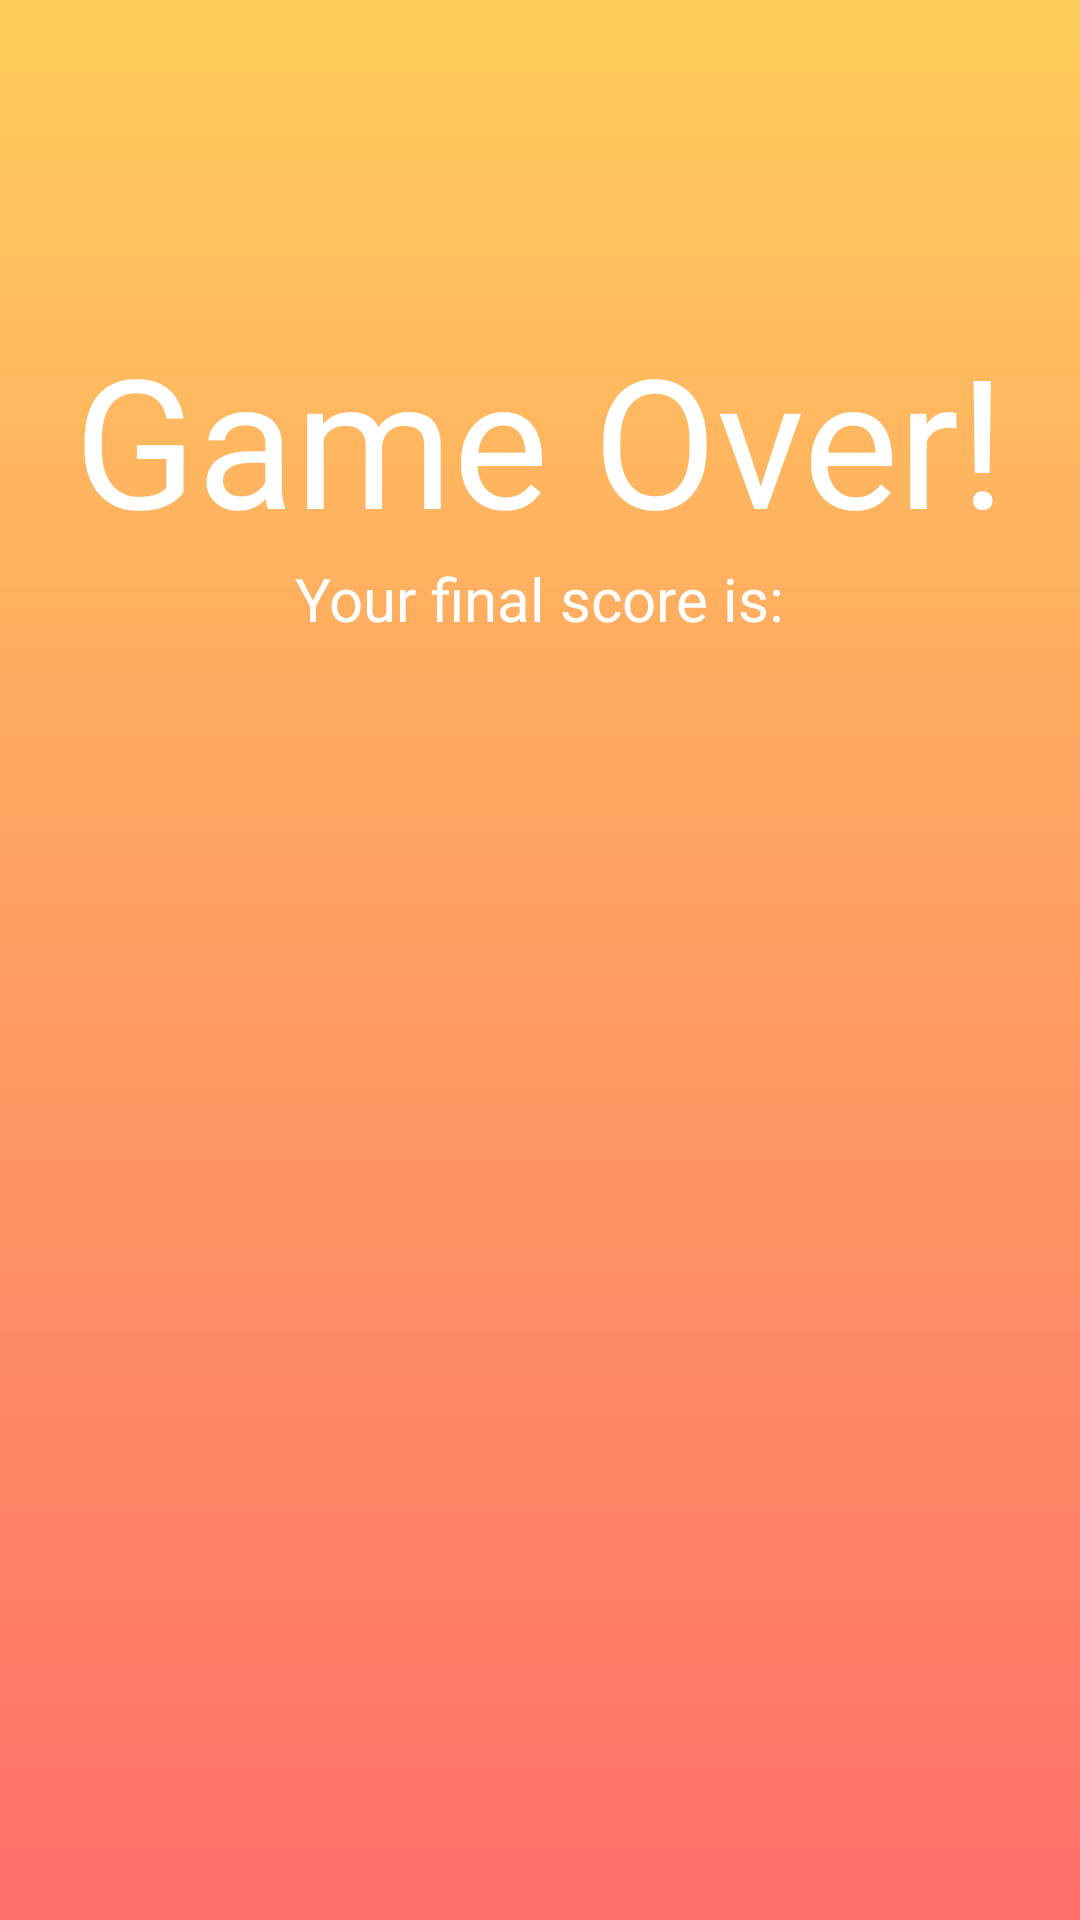

Layout XML and referenced resources for this Android screen:
<!-- AndroidManifest.xml: activity theme android:Theme.Holo.Light.NoActionBar.Fullscreen -->
<!-- res/layout/activity_game_over.xml -->
<?xml version="1.0" encoding="utf-8"?>
<RelativeLayout xmlns:android="http://schemas.android.com/apk/res/android"
    xmlns:tools="http://schemas.android.com/tools"
    android:id="@+id/activity_game_over"
    android:layout_width="match_parent"
    android:layout_height="match_parent"
    android:paddingBottom="@dimen/activity_vertical_margin"
    android:paddingLeft="@dimen/activity_horizontal_margin"
    android:paddingRight="@dimen/activity_horizontal_margin"
    android:paddingTop="@dimen/activity_vertical_margin"
    tools:context="com.example.uidp0609.testapp.gameOverActivity"
    android:background="@drawable/gradient_background">

    <TextView
        android:text="Game Over!"
        android:layout_width="wrap_content"
        android:layout_height="wrap_content"
        android:layout_marginTop="86dp"
        android:id="@+id/tv_gameover"
        android:textAlignment="center"
        android:textColor="@android:color/white"
        android:textSize="60sp"
        android:layout_alignParentTop="true"
        android:layout_centerHorizontal="true" />

    <TextView
        android:text="Your final score is:"
        android:layout_width="wrap_content"
        android:layout_height="wrap_content"
        android:id="@+id/textView8"
        android:textColor="@android:color/white"
        android:textSize="20sp"
        android:textAlignment="center"
        android:layout_below="@+id/tv_gameover"
        android:layout_centerHorizontal="true" />

    <Button
        android:id="@+id/playagainbutton"
        android:layout_width="match_parent"
        android:layout_height="wrap_content"
        android:background="@drawable/button_style"
        android:text="Play again!"
        android:textColor="#ffffff"
        android:textSize="25sp"
        android:layout_below="@+id/finalscore"
        android:layout_alignParentLeft="true"
        android:layout_alignParentStart="true"
        android:layout_marginTop="26dp"
        android:visibility="invisible" />

    <Button
        android:id="@+id/backtomenubutton"
        android:layout_width="match_parent"
        android:layout_height="wrap_content"
        android:background="@drawable/button_style"
        android:text="Back to menu"
        android:textColor="#ffffff"
        android:textSize="25sp"
        android:layout_below="@+id/playagainbutton"
        android:layout_alignParentLeft="true"
        android:layout_alignParentStart="true"
        android:layout_marginTop="10dp"
        android:visibility="invisible" />

    <TextView
        android:text="0"
        android:layout_width="wrap_content"
        android:layout_height="wrap_content"
        android:id="@+id/finalscore"
        android:textAlignment="center"
        android:textColor="@android:color/white"
        android:textSize="60sp"
        android:layout_below="@+id/textView8"
        android:layout_centerHorizontal="true"
        android:layout_marginTop="12dp"
        android:visibility="invisible" />
</RelativeLayout>
<!-- resources referenced by this layout -->
<resources>
  <dimen name="activity_horizontal_margin">10dp</dimen>
  <dimen name="activity_vertical_margin">20dp</dimen>
  <!-- drawable button_style (drawable) -->
  <?xml version="1.0" encoding="utf-8"?>
  <shape xmlns:android="http://schemas.android.com/apk/res/android"
      android:shape="rectangle">
      <corners android:radius="100dp" />
      <stroke
          android:width="3dp"
          android:color="#FFFFFF" />
  </shape>
  <!-- drawable gradient_background (drawable) -->
  <?xml version="1.0" encoding="utf-8"?>
  <shape xmlns:android="http://schemas.android.com/apk/res/android"
      android:shape="rectangle">
  
      <gradient
          android:angle="90"
          android:endColor="#ffcc5c"
          android:startColor="#ff6f69"
          android:type="linear" />
      
  
  
      <corners android:radius="0dp" />
  
  </shape>
</resources>
